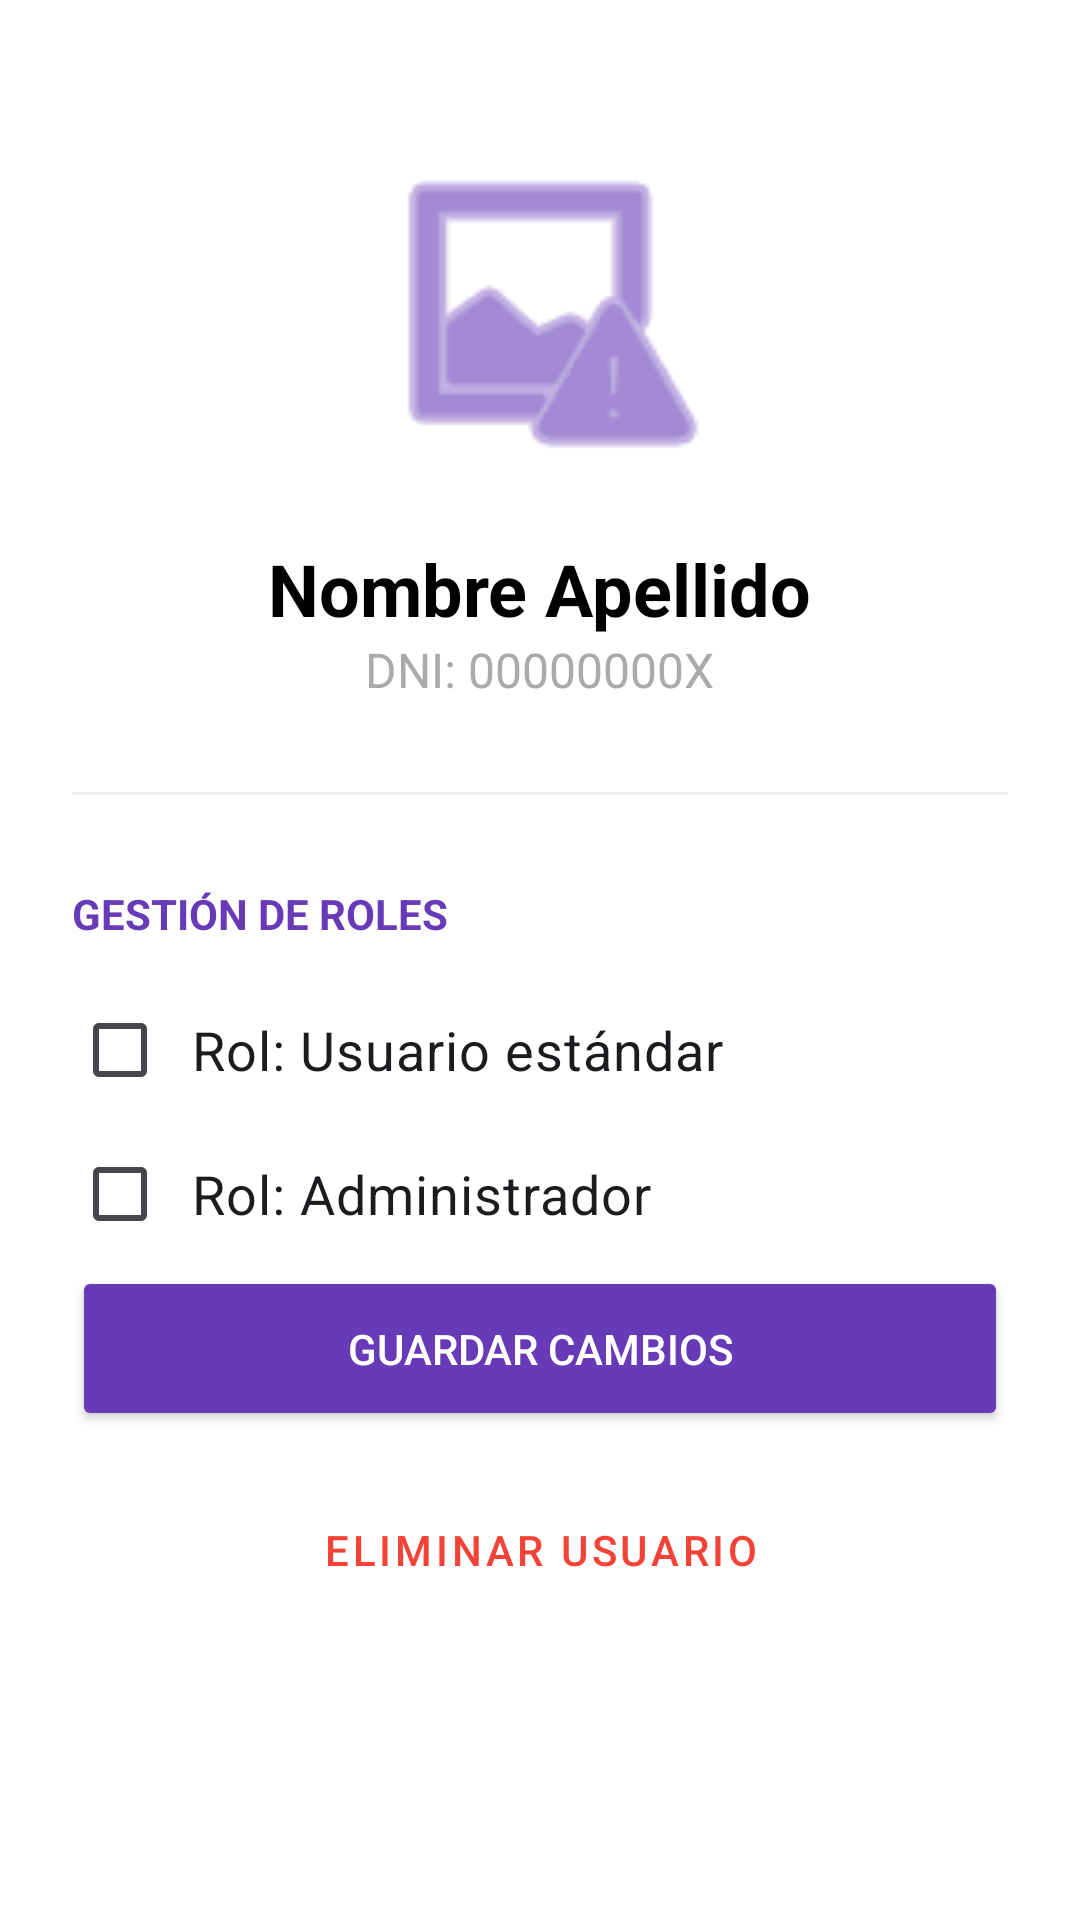

Produce the Android XML layout that renders to this screen, including the resource entries it uses.
<!-- AndroidManifest.xml: application theme Theme.MiColorNote -->
<!-- res/layout/fragment_usuario_detalle.xml -->
<?xml version="1.0" encoding="utf-8"?>
<LinearLayout xmlns:android="http://schemas.android.com/apk/res/android"
    xmlns:app="http://schemas.android.com/apk/res-auto"
    android:layout_width="match_parent"
    android:layout_height="match_parent"
    android:orientation="vertical"
    android:padding="24dp"
    android:gravity="center_horizontal"
    android:background="@android:color/white">

    <ImageView
        android:id="@+id/ivPerfilDetalle"
        android:layout_width="120dp"
        android:layout_height="120dp"
        android:layout_marginTop="20dp"
        android:src="@android:drawable/ic_menu_report_image"
        app:tint="#673AB7" />

    <TextView
        android:id="@+id/tvNombreDetalle"
        android:layout_width="wrap_content"
        android:layout_height="wrap_content"
        android:layout_marginTop="16dp"
        android:text="Nombre Apellido"
        android:textColor="@android:color/black"
        android:textSize="24sp"
        android:textStyle="bold" />

    <TextView
        android:id="@+id/tvDniDetalle"
        android:layout_width="wrap_content"
        android:layout_height="wrap_content"
        android:text="DNI: 00000000X"
        android:textSize="16sp"
        android:textColor="@android:color/darker_gray" />

    <View
        android:layout_width="match_parent"
        android:layout_height="1dp"
        android:layout_marginVertical="30dp"
        android:background="#EEEEEE" />

    <TextView
        android:layout_width="match_parent"
        android:layout_height="wrap_content"
        android:text="GESTIÓN DE ROLES"
        android:textSize="14sp"
        android:textStyle="bold"
        android:textColor="#673AB7"
        android:layout_marginBottom="12dp" />

    <CheckBox
        android:id="@+id/cbEsUsuarioDetalle"
        android:layout_width="match_parent"
        android:layout_height="wrap_content"
        android:text="Rol: Usuario estándar"
        android:textSize="18sp"
        android:padding="8dp" />

    <CheckBox
        android:id="@+id/cbEsAdminDetalle"
        android:layout_width="match_parent"
        android:layout_height="wrap_content"
        android:text="Rol: Administrador"
        android:textSize="18sp"
        android:padding="8dp" />


    <Button
        android:id="@+id/btnGuardarRoles"
        android:layout_width="match_parent"
        android:layout_height="55dp"
        android:layout_marginBottom="12dp"
        android:backgroundTint="#673AB7"
        android:text="Guardar Cambios"
        android:textColor="@android:color/white"
        app:cornerRadius="12dp" />

    <Button
        android:id="@+id/btnBorrarUsuario"
        style="@style/Widget.MaterialComponents.Button.OutlinedButton"
        android:layout_width="match_parent"
        android:layout_height="55dp"
        android:text="Eliminar Usuario"
        android:textColor="#F44336"
        app:strokeColor="#F44336"
        app:cornerRadius="12dp" />

</LinearLayout>
<!-- resources referenced by this layout -->
<resources>
  <style name="Theme.MiColorNote" parent="Base.Theme.MiColorNote" />
  <style name="Base.Theme.MiColorNote" parent="Theme.Material3.DayNight.NoActionBar">
          
          
      </style>
</resources>
